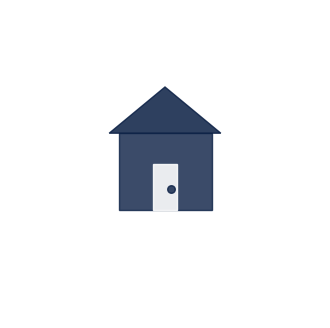

This chart was generated by the following Python code: (Note: this script raises an exception after producing the figure.)
"""
AI Safety Website Icon Generator
Clean, professional icons for navigation using matplotlib
"""

import matplotlib
matplotlib.use('Agg')  # Use non-interactive backend to prevent popups
import matplotlib.pyplot as plt
import numpy as np
from matplotlib.patches import Rectangle, Circle
import os

# Website color scheme (matching plot_generator.py)
COLORS = {
    'primary_blue': '#0a1f44',
    'medium_blue': '#1e4a80', 
    'accent_blue': '#295da0',
    'light_blue': '#4da3d8',
    'bright_blue': '#66c2ff',
    'background': '#f5f8fc',
    'text_dark': '#2c3e50',
    'text_light': '#6a7aa2',
    'success_green': '#27ae60',
    'warning_orange': '#f39c12',
    'error_red': '#e74c3c',
    'neutral_gray': '#95a5a6'
}

def setup_icon_style():
    """Configure matplotlib for clean icon generation with transparency"""
    plt.rcParams.update({
        'figure.facecolor': 'none',  # Transparent figure
        'axes.facecolor': 'none'     # Transparent axes
    })

def generate_page_icons():
    """Generate clean, professional icons for each main page"""
    setup_icon_style()
    
    icons = {
        'home_icon.png': {
            'title': 'Home',
            'color': COLORS['primary_blue'],
            'type': 'home_house'
        },
        'ai_icon.png': {
            'title': 'AI & Technology',
            'color': COLORS['accent_blue'],
            'type': 'neural_network'
        },
        'economy_icon.png': {
            'title': 'Economy & Policy', 
            'color': COLORS['success_green'],
            'type': 'trend_chart'
        },
        'society_icon.png': {
            'title': 'Society & Mental Health',
            'color': COLORS['warning_orange'], 
            'type': 'people_group'
        },
        'privacy_icon.png': {
            'title': 'Privacy & Security',
            'color': COLORS['error_red'],
            'type': 'security_shield'
        },
        'action_icon.png': {
            'title': 'What We Can Do Now',
            'color': COLORS['bright_blue'],
            'type': 'action_arrow'
        }
    }
    
    for filename, config in icons.items():
        # Larger figure size for bigger icons
        fig, ax = plt.subplots(figsize=(4, 4), dpi=300)
        ax.set_xlim(0, 10)
        ax.set_ylim(0, 10)
        ax.axis('off')
        
        # Remove background circle - make it fully transparent
        # Just draw the icon directly without background
        
        # Generate icon based on type
        if config['type'] == 'home_house':
            # Home icon - simple house shape
            # House base (rectangle)
            house_base = Rectangle((3.5, 3.5), 3, 2.5, color=config['color'], alpha=0.8)
            ax.add_patch(house_base)
            # House roof (triangle)
            roof_x = [3.2, 5, 6.8]
            roof_y = [6, 7.5, 6]
            ax.fill(roof_x, roof_y, color=config['color'], alpha=0.85)
            # Door
            door = Rectangle((4.6, 3.5), 0.8, 1.5, color='white', alpha=0.9)
            ax.add_patch(door)
            # Door handle
            ax.scatter(5.2, 4.2, s=30, c=config['color'], alpha=0.8, zorder=10)
            
        elif config['type'] == 'neural_network':
            # AI/Tech icon - connected nodes representing neural network
            nodes = [(3.5, 7), (6.5, 7), (3, 5), (7, 5), (5, 3)]
            # Draw connections first (behind nodes)
            connections = [(0, 2), (1, 3), (2, 4), (3, 4), (0, 1), (2, 3)]
            for start, end in connections:
                x1, y1 = nodes[start]
                x2, y2 = nodes[end]
                ax.plot([x1, x2], [y1, y2], color=config['color'], alpha=0.7, linewidth=3)
            # Draw nodes on top
            for x, y in nodes:
                ax.scatter(x, y, s=300, c=config['color'], alpha=0.9, zorder=10, edgecolors='white', linewidth=2)
                
        elif config['type'] == 'trend_chart':
            # Economy icon - upward trending bar chart
            x_positions = [3, 4.5, 6, 7.5]
            heights = [2.5, 3.8, 5.2, 6.5]
            bar_width = 0.8
            for i, (x, h) in enumerate(zip(x_positions, heights)):
                bar = Rectangle((x - bar_width/2, 5 - h/2), bar_width, h, 
                              color=config['color'], alpha=0.8)
                ax.add_patch(bar)
            # Add trend line
            trend_x = np.array(x_positions)
            trend_y = np.array([5 - h/2 + h for h in heights])
            ax.plot(trend_x, trend_y, color=config['color'], linewidth=3, alpha=0.9, linestyle='--')
            
        elif config['type'] == 'people_group':
            # Society icon - group of people figures
            people_positions = [(3.5, 5.5), (5, 5.5), (6.5, 5.5)]
            for x, y in people_positions:
                # Head
                head = Circle((x, y + 1.2), 0.35, color=config['color'], alpha=0.85)
                ax.add_patch(head)
                # Body
                body = Rectangle((x-0.25, y-0.8), 0.5, 1.8, color=config['color'], alpha=0.85)
                ax.add_patch(body)
            # Add heart symbol above center figure
            heart_x, heart_y = 5, 7.8
            ax.plot([heart_x-0.2, heart_x, heart_x+0.2], [heart_y-0.2, heart_y, heart_y-0.2], 
                   color=config['color'], linewidth=4, alpha=0.8)
                
        elif config['type'] == 'security_shield':
            # Privacy/Security icon - shield with lock
            shield_x = [5, 3.8, 3.8, 5, 6.2, 6.2, 5]
            shield_y = [7.5, 6.5, 4, 2.5, 4, 6.5, 7.5]
            ax.fill(shield_x, shield_y, color=config['color'], alpha=0.85, edgecolor='white', linewidth=2)
            # Lock symbol inside shield
            lock_body = Rectangle((4.4, 4.8), 1.2, 1, color='white', alpha=0.95)
            ax.add_patch(lock_body)
            lock_shackle = Circle((5, 5.9), 0.25, fill=False, edgecolor='white', linewidth=3)
            ax.add_patch(lock_shackle)
            
        elif config['type'] == 'action_arrow':
            # Action icon - forward arrow with checkmark
            # Arrow pointing forward/up
            arrow_body = Rectangle((4, 4.5), 2, 0.8, color=config['color'], alpha=0.8)
            ax.add_patch(arrow_body)
            # Arrow head (triangle)
            arrow_head_x = [6, 7.2, 6]
            arrow_head_y = [5.7, 4.9, 4.1]
            ax.fill(arrow_head_x, arrow_head_y, color=config['color'], alpha=0.8)
            # Checkmark
            check_x = [2.5, 3.2, 4.5]
            check_y = [5.2, 4.5, 6.8]
            ax.plot(check_x, check_y, color=config['color'], linewidth=4, alpha=0.9)
        
        # Save icon with transparent background
        save_path = f'docs/images/{filename}'
        plt.savefig(save_path, dpi=300, bbox_inches='tight', 
                   facecolor='none', edgecolor='none', pad_inches=0.05,
                   transparent=True)
        plt.close()
        print(f"✅ Generated {filename}")

def generate_all_icons():
    """Generate all navigation icons"""
    print("🎨 Generating navigation icons...")
    print("=" * 40)
    generate_page_icons()
    print("✅ All icons generated successfully!")

if __name__ == "__main__":
    generate_all_icons()